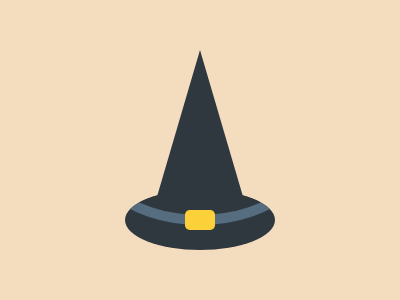

Write the HTML and CSS that draws this image.

<div a>
  <div b o>
    <div c o>
      <div d></div>
    </div>
  </div>
</div>
<style>
  *{background:#F4DCBF}
  div{
    position: absolute;
  }
  [a] {
    height: 50px;
    border: solid;
    border-width: 159q 47q;
    border-color: #30383F #fff0;
    left: 156px;
    top: -150px;
  }
  [b] {
    overflow: hidden;
    width: 150px;
    height: 60px;
    top: 190px;
    left: -75px;
  }
  [c] {
    width: 250px;
    height: 200px;
    outline: solid 11q #556D7F;
    top: -175px;
    left: -50px;
  }
  [o] {
    background: #30383F;
    border-radius: 50%;
  }
  [d] {
    width: 30px;
    height: 20px;
    background: #FBD038;
    top: 195px;
    left: 110px;
    border-radius: 5q;
  }
</style>
